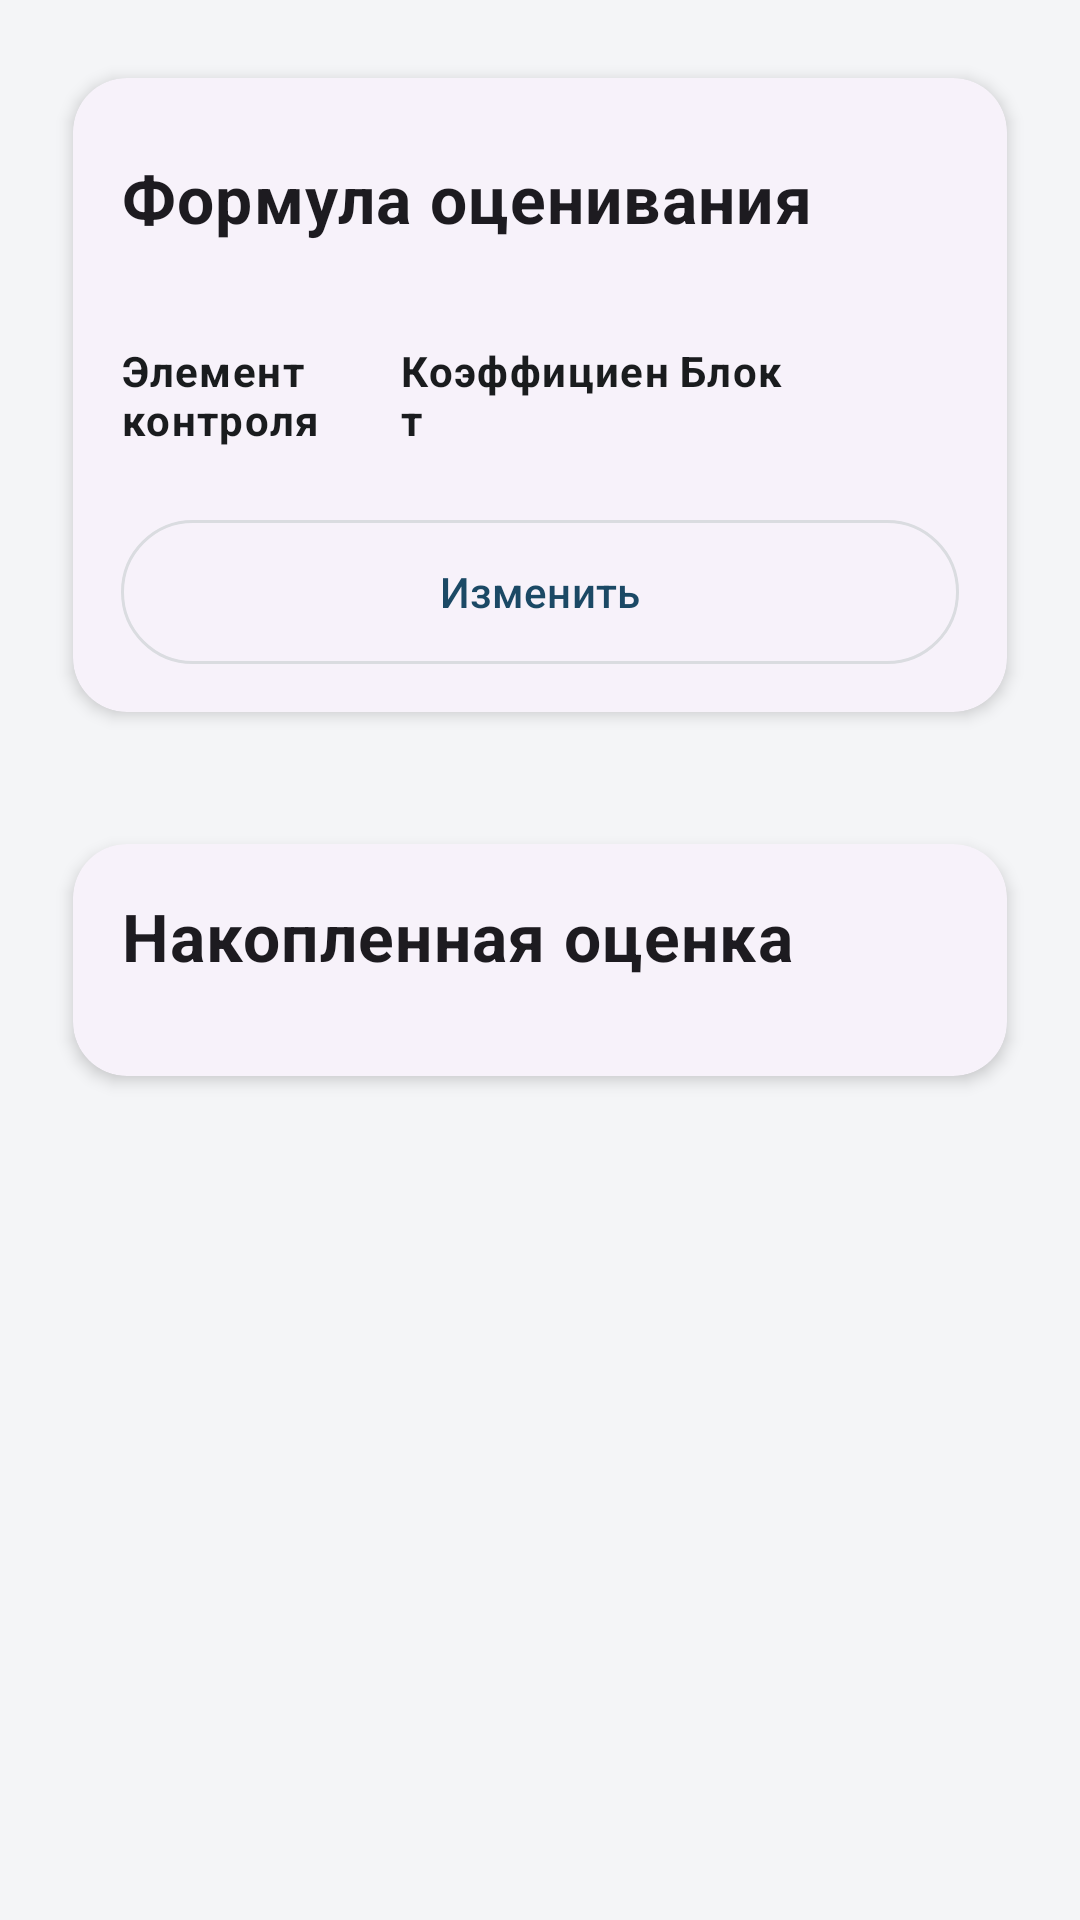

Here is an Android app screen rendered from its layout file. Give the layout XML and the strings, colors and styles it references.
<!-- AndroidManifest.xml: application theme Theme.CourseSync -->
<!-- res/layout/fragment_course_grading_formula.xml -->
<?xml version="1.0" encoding="utf-8"?>
<androidx.core.widget.NestedScrollView xmlns:android="http://schemas.android.com/apk/res/android"
    xmlns:app="http://schemas.android.com/apk/res-auto"
    android:layout_width="match_parent"
    android:layout_height="match_parent"
    android:clipToPadding="false"
    android:fillViewport="true"
    android:paddingStart="@dimen/screen_padding_horizontal"
    android:paddingTop="@dimen/screen_padding_top"
    android:paddingEnd="@dimen/screen_padding_horizontal"
    android:paddingBottom="@dimen/screen_padding_bottom"
    android:scrollbars="vertical">

    <LinearLayout
        android:layout_width="match_parent"
        android:layout_height="wrap_content"
        android:orientation="vertical">

        <com.google.android.material.card.MaterialCardView
            android:layout_width="match_parent"
            android:layout_height="wrap_content"
            android:layout_marginBottom="@dimen/spacing_section"
            app:cardCornerRadius="@dimen/card_corner_radius"
            app:cardElevation="@dimen/card_elevation_default"
            app:cardUseCompatPadding="true"
            app:strokeWidth="0dp">

            <LinearLayout
                android:layout_width="match_parent"
                android:layout_height="wrap_content"
                android:orientation="vertical"
                android:padding="@dimen/card_content_padding">

                <LinearLayout
                    android:layout_width="match_parent"
                    android:layout_height="wrap_content"
                    android:gravity="center_vertical"
                    android:orientation="horizontal"
                    android:paddingBottom="@dimen/grid_1">

                    <TextView
                        android:id="@+id/gradingFormulaTitle"
                        android:layout_width="0dp"
                        android:layout_height="wrap_content"
                        android:layout_weight="1"
                        android:text="@string/grading_formula"
                        android:textAppearance="?attr/textAppearanceTitleLarge" />

                    <ImageButton
                        android:id="@+id/btnGradingMore"
                        android:layout_width="48dp"
                        android:layout_height="48dp"
                        android:background="?attr/selectableItemBackgroundBorderless"
                        android:contentDescription="@string/grading_formula_more_options"
                        android:padding="@dimen/grid_1"
                        android:src="@drawable/ic_more_vert"
                        app:tint="?attr/colorOnSurface" />
                </LinearLayout>

                <LinearLayout
                    android:id="@+id/gradingElementsTable"
                    android:layout_width="match_parent"
                    android:layout_height="wrap_content"
                    android:orientation="vertical"
                    android:paddingTop="@dimen/grid_1">

                    <LinearLayout
                        android:layout_width="match_parent"
                        android:layout_height="wrap_content"
                        android:orientation="horizontal"
                        android:paddingTop="@dimen/grid_1"
                        android:paddingBottom="@dimen/grid_1">

                        <TextView
                            android:layout_width="0dp"
                            android:layout_height="wrap_content"
                            android:layout_weight="1"
                            android:paddingEnd="@dimen/grid_1"
                            android:text="@string/grading_control_element_column"
                            android:textAppearance="?attr/textAppearanceTitleSmall"
                            android:textStyle="bold" />

                        <TextView
                            android:layout_width="0dp"
                            android:layout_height="wrap_content"
                            android:layout_weight="1"
                            android:text="@string/grading_coefficient_column"
                            android:textAppearance="?attr/textAppearanceTitleSmall"
                            android:textStyle="bold" />

                        <TextView
                            android:layout_width="0dp"
                            android:layout_height="wrap_content"
                            android:layout_weight="1"
                            android:text="@string/grading_block_column"
                            android:textAppearance="?attr/textAppearanceTitleSmall"
                            android:textStyle="bold" />
                    </LinearLayout>

                    <LinearLayout
                        android:id="@+id/gradingElementsRows"
                        android:layout_width="match_parent"
                        android:layout_height="wrap_content"
                        android:orientation="vertical" />
                </LinearLayout>

                <com.google.android.material.button.MaterialButton
                    android:id="@+id/btnEditGradingFormula"
                    style="@style/Widget.CourseSync.Button.Outlined"
                    android:layout_width="match_parent"
                    android:layout_height="wrap_content"
                    android:layout_marginTop="@dimen/grid_2"
                    android:text="@string/event_edit" />
            </LinearLayout>
        </com.google.android.material.card.MaterialCardView>

        <com.google.android.material.card.MaterialCardView
            android:layout_width="match_parent"
            android:layout_height="wrap_content"
            app:cardCornerRadius="@dimen/card_corner_radius"
            app:cardElevation="@dimen/card_elevation_default"
            app:cardUseCompatPadding="true"
            app:strokeWidth="0dp">

            <LinearLayout
                android:layout_width="match_parent"
                android:layout_height="wrap_content"
                android:orientation="vertical"
                android:padding="@dimen/card_content_padding">

                <TextView
                    android:layout_width="match_parent"
                    android:layout_height="wrap_content"
                    android:layout_marginBottom="@dimen/grid_2"
                    android:text="@string/grading_accumulated_score"
                    android:textAppearance="?attr/textAppearanceTitleLarge" />

                <LinearLayout
                    android:id="@+id/gradingScoresContainer"
                    android:layout_width="match_parent"
                    android:layout_height="wrap_content"
                    android:orientation="vertical" />
            </LinearLayout>
        </com.google.android.material.card.MaterialCardView>
    </LinearLayout>
</androidx.core.widget.NestedScrollView>
<!-- resources referenced by this layout -->
<resources>
  <dimen name="card_content_padding">@dimen/grid_2</dimen>
  <dimen name="card_corner_radius">18dp</dimen>
  <dimen name="card_elevation_default">3dp</dimen>
  <dimen name="grid_1">8dp</dimen>
  <dimen name="grid_2">16dp</dimen>
  <dimen name="screen_padding_bottom">@dimen/grid_4</dimen>
  <dimen name="screen_padding_horizontal">@dimen/grid_2</dimen>
  <dimen name="screen_padding_top">@dimen/grid_2</dimen>
  <dimen name="spacing_section">@dimen/grid_3</dimen>
  <string name="event_edit">Изменить</string>
  <string name="grading_accumulated_score">Накопленная оценка</string>
  <string name="grading_block_column">Блок</string>
  <string name="grading_coefficient_column">Коэффициент</string>
  <string name="grading_control_element_column">Элемент контроля</string>
  <string name="grading_formula">Формула оценивания</string>
  <string name="grading_formula_more_options">Текст формулы оценивания</string>
  <style name="Theme.CourseSync" parent="Base.Theme.CourseSync" />
  <dimen name="grid_4">32dp</dimen>
  <dimen name="grid_3">24dp</dimen>
  <color name="cs_primary">#1B4965</color>
  <color name="cs_on_primary">#FFFFFF</color>
  <color name="cs_primary_container">#D4E4EF</color>
  <color name="cs_on_primary_container">#0A2433</color>
  <color name="cs_accent">#0D9488</color>
  <color name="cs_on_accent">#FFFFFF</color>
  <color name="cs_accent_container">#C5EDE8</color>
  <color name="cs_on_accent_container">#064E48</color>
  <color name="cs_background">#F4F5F7</color>
  <color name="cs_on_background">#1A1C1E</color>
  <color name="cs_surface">#FFFFFF</color>
  <color name="cs_on_surface">#1A1C1E</color>
  <color name="cs_surface_variant">#E8EAED</color>
  <color name="cs_on_surface_variant">#5E6268</color>
  <color name="cs_outline">#90949C</color>
  <color name="cs_outline_variant">#DADCE0</color>
  <style name="ShapeAppearance.CourseSync.Small" parent="">
          <item name="cornerFamily">rounded</item>
          <item name="cornerSize">@dimen/shape_corner_small</item>
      </style>
  <style name="ShapeAppearance.CourseSync.Medium" parent="">
          <item name="cornerFamily">rounded</item>
          <item name="cornerSize">@dimen/shape_corner_medium</item>
      </style>
  <style name="ShapeAppearance.CourseSync.Large" parent="">
          <item name="cornerFamily">rounded</item>
          <item name="cornerSize">@dimen/shape_corner_large</item>
      </style>
  <style name="ShapeAppearance.CourseSync.ExtraLarge" parent="">
          <item name="cornerFamily">rounded</item>
          <item name="cornerSize">@dimen/shape_corner_extra_large</item>
      </style>
  <style name="Widget.CourseSync.ListPopupWindow" parent="Widget.Material3.PopupMenu.ListPopupWindow" />
  <style name="Widget.CourseSync.Snackbar" parent="Widget.Material3.Snackbar">
          <item name="backgroundTint">@color/cs_surface_variant</item>
          <item name="android:minHeight">48dp</item>
      </style>
  <style name="TextAppearance.CourseSync.Snackbar" parent="TextAppearance.Material3.BodyMedium">
          <item name="android:textColor">?attr/colorOnSurfaceVariant</item>
      </style>
  <style name="TextAppearance.CourseSync.BodyEmphasized" parent="TextAppearance.CourseSync.Body">
          <item name="android:textStyle">bold</item>
          <item name="android:lineSpacingMultiplier">1.45</item>
      </style>
  <style name="TextAppearance.CourseSync.CaptionEmphasized" parent="TextAppearance.CourseSync.Caption">
          <item name="android:textStyle">bold</item>
          <item name="android:textColor">?attr/colorOnSurface</item>
      </style>
  <dimen name="shape_corner_small">12dp</dimen>
  <dimen name="shape_corner_medium">14dp</dimen>
  <dimen name="shape_corner_large">18dp</dimen>
  <dimen name="shape_corner_extra_large">24dp</dimen>
  <dimen name="elevation_button_rest">1dp</dimen>
</resources>
